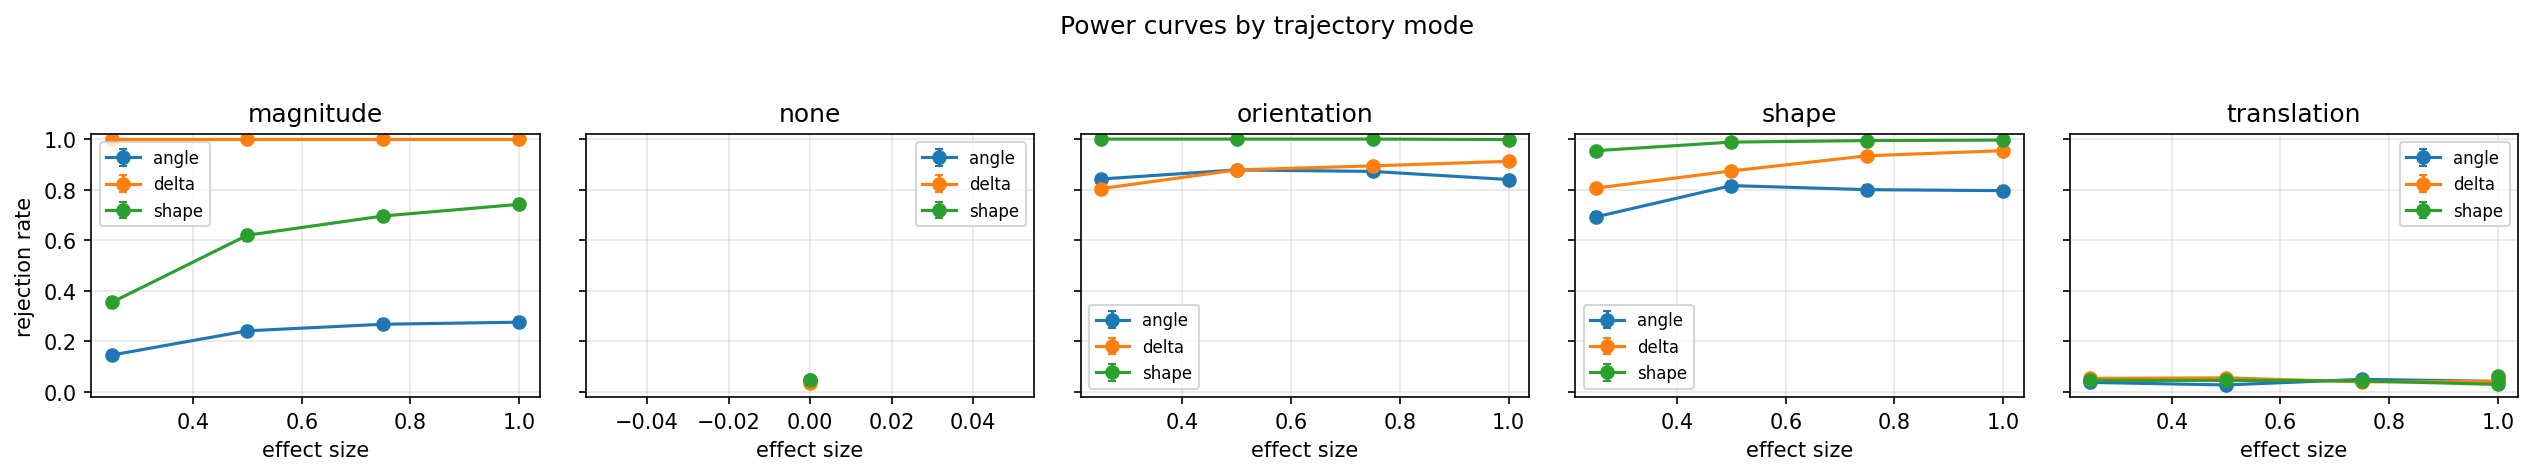

Source data for this figure (header and first rows):
trajectory_mode, statistic, effect_size, cell_id, phase, rejection_rate, monte_carlo_se, available_replicates, completed_replicates, censored_fraction, duplicate_construction
magnitude, angle, 0.25, power_primary-cfb3246b2bad, power_primary, 0.146, 0.01579, 500, 500, , False
magnitude, angle, 0.5, power_primary-a232c2e1578d, power_primary, 0.242, 0.01915, 500, 500, , False
magnitude, angle, 0.75, power_primary-3b941f099b80, power_primary, 0.268, 0.01981, 500, 500, , False
magnitude, angle, 1.0, power_primary-6459c57fb4f3, power_primary, 0.276, 0.01999, 500, 500, , False
magnitude, delta, 0.25, power_primary-cfb3246b2bad, power_primary, 1.0, 0.0, 500, 500, , False
magnitude, delta, 0.5, power_primary-a232c2e1578d, power_primary, 1.0, 0.0, 500, 500, , False
magnitude, delta, 0.75, power_primary-3b941f099b80, power_primary, 1.0, 0.0, 500, 500, , False
magnitude, delta, 1.0, power_primary-6459c57fb4f3, power_primary, 1.0, 0.0, 500, 500, , False
magnitude, shape, 0.25, power_primary-cfb3246b2bad, power_primary, 0.354, 0.02139, 500, 500, , False
magnitude, shape, 0.5, power_primary-a232c2e1578d, power_primary, 0.62, 0.02171, 500, 500, , False
magnitude, shape, 0.75, power_primary-3b941f099b80, power_primary, 0.696, 0.02057, 500, 500, , False
magnitude, shape, 1.0, power_primary-6459c57fb4f3, power_primary, 0.742, 0.01957, 500, 500, , False
none, angle, 0.0, power_primary-d74045b65506, power_primary, 0.046, 0.009368, 500, 500, , False
none, delta, 0.0, power_primary-d74045b65506, power_primary, 0.036, 0.008331, 500, 500, , False
none, shape, 0.0, power_primary-d74045b65506, power_primary, 0.048, 0.00956, 500, 500, , False
orientation, angle, 0.25, power_primary-c54af648857f, power_primary, 0.842, 0.01631, 500, 500, 0.0, False
orientation, angle, 0.5, power_primary-5e2c6d914647, power_primary, 0.878, 0.01464, 500, 500, 0.0, False
orientation, angle, 0.75, power_primary-1ed275cc35f0, power_primary, 0.872, 0.01494, 500, 500, 0.0, False
orientation, angle, 1.0, power_primary-6533cca3cff6, power_primary, 0.84, 0.0164, 500, 500, 0.0, False
orientation, delta, 0.25, power_primary-c54af648857f, power_primary, 0.804, 0.01775, 500, 500, 0.0, False
orientation, delta, 0.5, power_primary-5e2c6d914647, power_primary, 0.878, 0.01464, 500, 500, 0.0, False
orientation, delta, 0.75, power_primary-1ed275cc35f0, power_primary, 0.894, 0.01377, 500, 500, 0.0, False
orientation, delta, 1.0, power_primary-6533cca3cff6, power_primary, 0.912, 0.01267, 500, 500, 0.0, False
orientation, shape, 0.25, power_primary-c54af648857f, power_primary, 1.0, 0.0, 500, 500, 0.0, False
orientation, shape, 0.5, power_primary-5e2c6d914647, power_primary, 1.0, 0.0, 500, 500, 0.0, False
orientation, shape, 0.75, power_primary-1ed275cc35f0, power_primary, 1.0, 0.0, 500, 500, 0.0, False
orientation, shape, 1.0, power_primary-6533cca3cff6, power_primary, 0.998, 0.001998, 500, 500, 0.0, False
shape, angle, 0.25, power_primary-09a62cdd5554, power_primary, 0.692, 0.02065, 500, 500, 0.0, False
shape, angle, 0.5, power_primary-b940c368477e, power_primary, 0.816, 0.01733, 500, 500, 0.0, False
shape, angle, 0.75, power_primary-06f4766977e1, power_primary, 0.8, 0.01789, 500, 500, 0.0, False
shape, angle, 1.0, power_primary-3f2eccb585e5, power_primary, 0.796, 0.01802, 500, 500, 0.0, False
shape, delta, 0.25, power_primary-09a62cdd5554, power_primary, 0.806, 0.01768, 500, 500, 0.0, False
shape, delta, 0.5, power_primary-b940c368477e, power_primary, 0.874, 0.01484, 500, 500, 0.0, False
shape, delta, 0.75, power_primary-06f4766977e1, power_primary, 0.934, 0.0111, 500, 500, 0.0, False
shape, delta, 1.0, power_primary-3f2eccb585e5, power_primary, 0.954, 0.009368, 500, 500, 0.0, False
shape, shape, 0.25, power_primary-09a62cdd5554, power_primary, 0.954, 0.009368, 500, 500, 0.0, False
shape, shape, 0.5, power_primary-b940c368477e, power_primary, 0.988, 0.004869, 500, 500, 0.0, False
shape, shape, 0.75, power_primary-06f4766977e1, power_primary, 0.994, 0.003454, 500, 500, 0.0, False
shape, shape, 1.0, power_primary-3f2eccb585e5, power_primary, 0.996, 0.002823, 500, 500, 0.0, False
translation, angle, 0.25, power_primary-ac245a5f3d63, power_primary, 0.038, 0.008551, 500, 500, 0.0, False
translation, angle, 0.5, power_primary-a3dabd0a79ce, power_primary, 0.028, 0.007378, 500, 500, 0.0, False
translation, angle, 0.75, power_primary-8d1d54882ad0, power_primary, 0.05, 0.009747, 500, 500, 0.0, False
translation, angle, 1.0, power_primary-94ae5b6e309e, power_primary, 0.042, 0.008971, 500, 500, 0.0, False
translation, angle, 1.0, type_i_baseline-d18f474778c9, type_i_baseline, 0.048, 0.00956, 500, 500, 0.0, False
translation, delta, 0.25, power_primary-ac245a5f3d63, power_primary, 0.054, 0.01011, 500, 500, 0.0, False
translation, delta, 0.5, power_primary-a3dabd0a79ce, power_primary, 0.056, 0.01028, 500, 500, 0.0, False
translation, delta, 0.75, power_primary-8d1d54882ad0, power_primary, 0.04, 0.008764, 500, 500, 0.0, False
translation, delta, 1.0, power_primary-94ae5b6e309e, power_primary, 0.042, 0.008971, 500, 500, 0.0, False
translation, delta, 1.0, type_i_baseline-d18f474778c9, type_i_baseline, 0.044, 0.009172, 500, 500, 0.0, False
translation, shape, 0.25, power_primary-ac245a5f3d63, power_primary, 0.046, 0.009368, 500, 500, 0.0, False
translation, shape, 0.5, power_primary-a3dabd0a79ce, power_primary, 0.046, 0.009368, 500, 500, 0.0, False
translation, shape, 0.75, power_primary-8d1d54882ad0, power_primary, 0.044, 0.009172, 500, 500, 0.0, False
translation, shape, 1.0, power_primary-94ae5b6e309e, power_primary, 0.03, 0.007629, 500, 500, 0.0, False
translation, shape, 1.0, type_i_baseline-d18f474778c9, type_i_baseline, 0.062, 0.01078, 500, 500, 0.0, False
